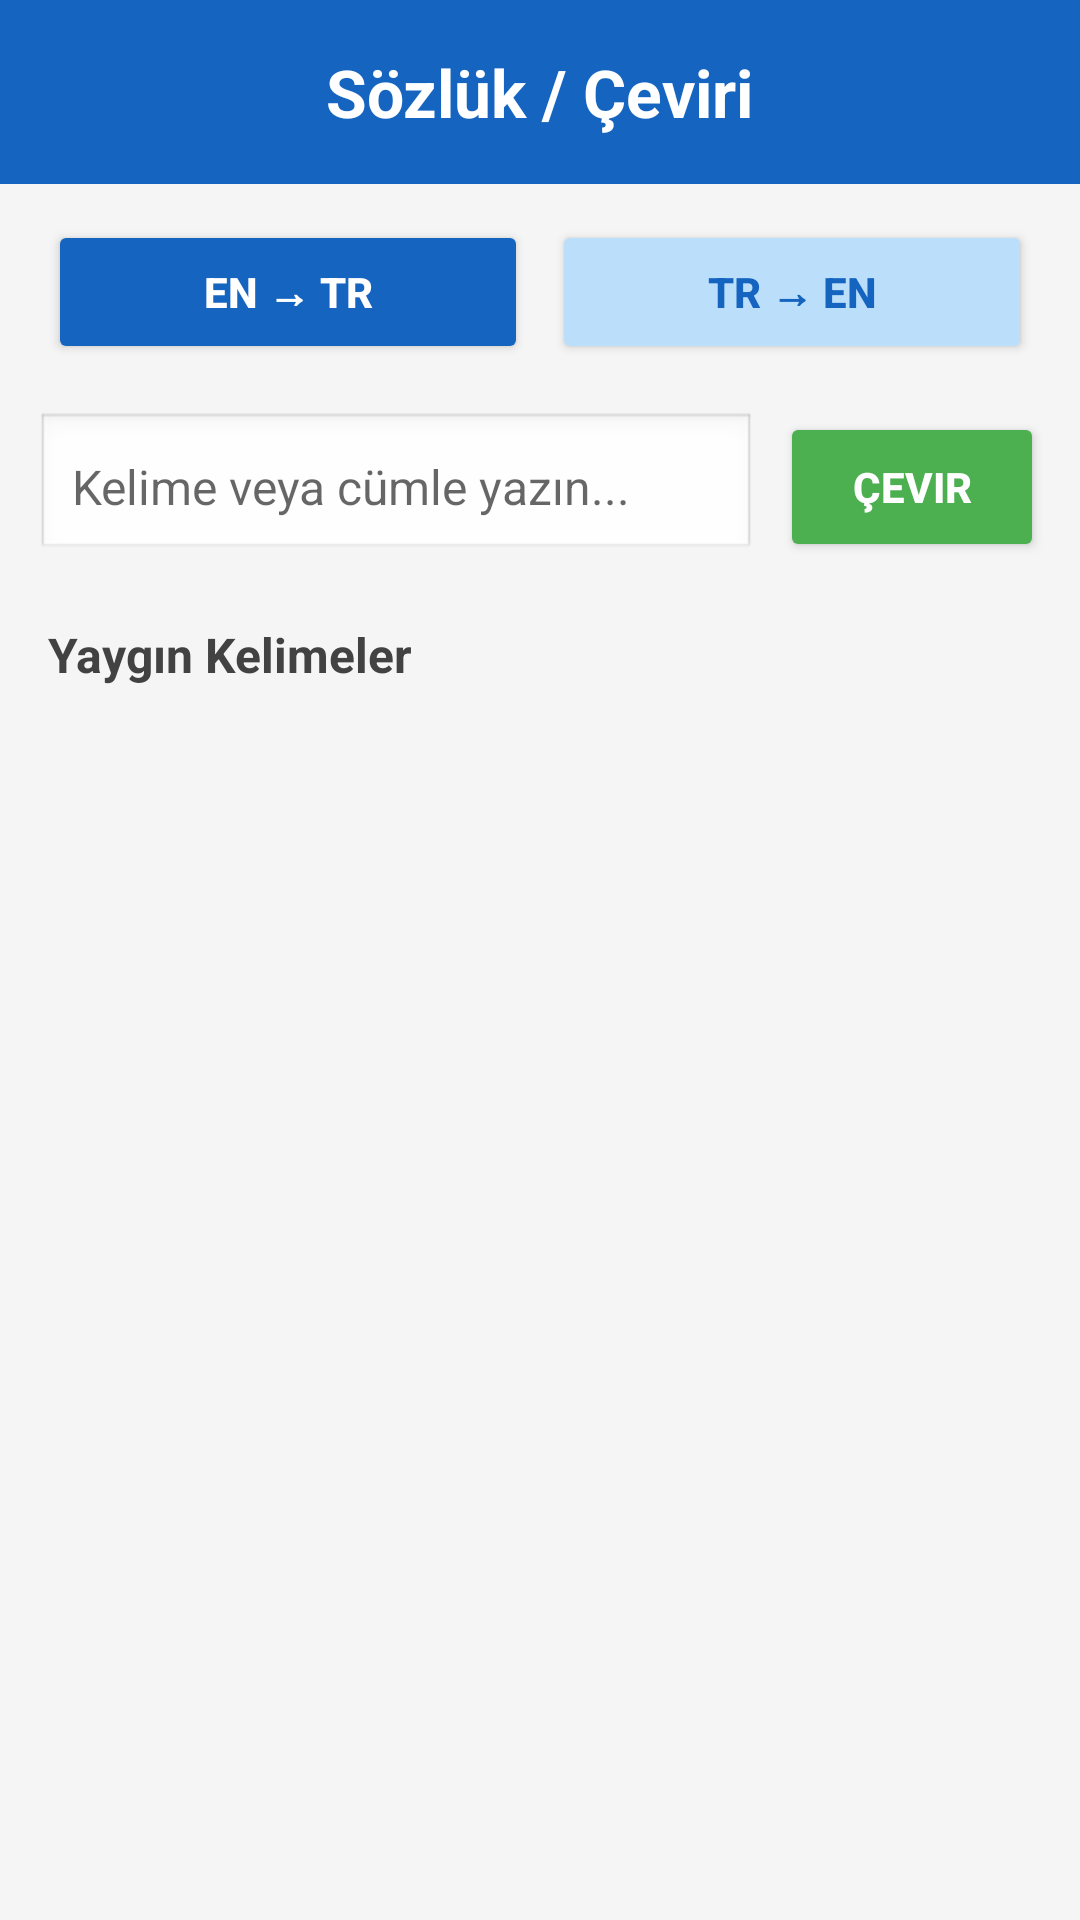

Reconstruct the res/layout file that produces this screen, plus the resources it refers to.
<!-- AndroidManifest.xml: application theme Theme.AppCompat.Light.NoActionBar -->
<!-- res/layout/activity_translate.xml -->
<?xml version="1.0" encoding="utf-8"?>
<LinearLayout xmlns:android="http://schemas.android.com/apk/res/android"
    xmlns:app="http://schemas.android.com/apk/res-auto"
    android:layout_width="match_parent"
    android:layout_height="match_parent"
    android:orientation="vertical"
    android:background="#F5F5F5">


    <LinearLayout
        android:layout_width="match_parent"
        android:layout_height="wrap_content"
        android:background="#1565C0"
        android:padding="16dp"
        android:gravity="center">

        <TextView
            android:layout_width="wrap_content"
            android:layout_height="wrap_content"
            android:text="Sözlük / Çeviri"
            android:textSize="22sp"
            android:textStyle="bold"
            android:textColor="#FFFFFF"/>
    </LinearLayout>


    <LinearLayout
        android:layout_width="match_parent"
        android:layout_height="wrap_content"
        android:orientation="horizontal"
        android:gravity="center"
        android:paddingTop="12dp"
        android:paddingBottom="4dp"
        android:paddingStart="16dp"
        android:paddingEnd="16dp">

        <Button
            android:id="@+id/btnEnToTr"
            android:layout_width="0dp"
            android:layout_height="48dp"
            android:layout_weight="1"
            android:text="EN → TR"
            android:textSize="14sp"
            android:textStyle="bold"
            android:textColor="#FFFFFF"
            android:backgroundTint="#1565C0"
            android:layout_marginEnd="4dp"/>

        <Button
            android:id="@+id/btnTrToEn"
            android:layout_width="0dp"
            android:layout_height="48dp"
            android:layout_weight="1"
            android:text="TR → EN"
            android:textSize="14sp"
            android:textStyle="bold"
            android:textColor="#1565C0"
            android:backgroundTint="#BBDEFB"
            android:layout_marginStart="4dp"/>
    </LinearLayout>


    <LinearLayout
        android:layout_width="match_parent"
        android:layout_height="wrap_content"
        android:orientation="horizontal"
        android:padding="12dp"
        android:gravity="center_vertical">

        <EditText
            android:id="@+id/editSearch"
            android:layout_width="0dp"
            android:layout_height="50dp"
            android:layout_weight="1"
            android:hint="Kelime veya cümle yazın..."
            android:textSize="16sp"
            android:padding="12dp"
            android:background="@android:drawable/edit_text"
            android:inputType="text"
            android:singleLine="true"
            android:imeOptions="actionSearch"/>

        <Button
            android:id="@+id/btnTranslate"
            android:layout_width="wrap_content"
            android:layout_height="50dp"
            android:text="Çevir"
            android:textSize="14sp"
            android:textStyle="bold"
            android:textColor="#FFFFFF"
            android:backgroundTint="#4CAF50"
            android:layout_marginStart="8dp"/>
    </LinearLayout>


    <ProgressBar
        android:id="@+id/progressBar"
        android:layout_width="wrap_content"
        android:layout_height="wrap_content"
        android:layout_gravity="center"
        android:visibility="gone"
        android:layout_marginTop="8dp"
        android:layout_marginBottom="8dp"/>


    <androidx.cardview.widget.CardView
        android:id="@+id/cardResult"
        android:layout_width="match_parent"
        android:layout_height="wrap_content"
        android:layout_marginStart="12dp"
        android:layout_marginEnd="12dp"
        android:layout_marginBottom="8dp"
        android:visibility="gone"
        app:cardCornerRadius="8dp"
        app:cardElevation="4dp">

        <LinearLayout
            android:layout_width="match_parent"
            android:layout_height="wrap_content"
            android:orientation="vertical"
            android:padding="16dp">

            <TextView
                android:id="@+id/tvSourceWord"
                android:layout_width="wrap_content"
                android:layout_height="wrap_content"
                android:textSize="16sp"
                android:textColor="#757575"/>

            <TextView
                android:id="@+id/tvTranslation"
                android:layout_width="wrap_content"
                android:layout_height="wrap_content"
                android:textSize="24sp"
                android:textStyle="bold"
                android:textColor="#1565C0"
                android:layout_marginTop="4dp"/>
        </LinearLayout>
    </androidx.cardview.widget.CardView>


    <TextView
        android:id="@+id/tvListTitle"
        android:layout_width="match_parent"
        android:layout_height="wrap_content"
        android:text="Yaygın Kelimeler"
        android:textSize="16sp"
        android:textStyle="bold"
        android:textColor="#424242"
        android:paddingStart="16dp"
        android:paddingEnd="16dp"
        android:paddingTop="8dp"
        android:paddingBottom="4dp"/>


    <ListView
        android:id="@+id/listWords"
        android:layout_width="match_parent"
        android:layout_height="0dp"
        android:layout_weight="1"
        android:paddingStart="12dp"
        android:paddingEnd="12dp"
        android:divider="@android:color/transparent"
        android:dividerHeight="4dp"
        android:clipToPadding="false"
        android:paddingBottom="8dp"/>

</LinearLayout>
<!-- resources referenced by this layout -->
<resources>

</resources>
